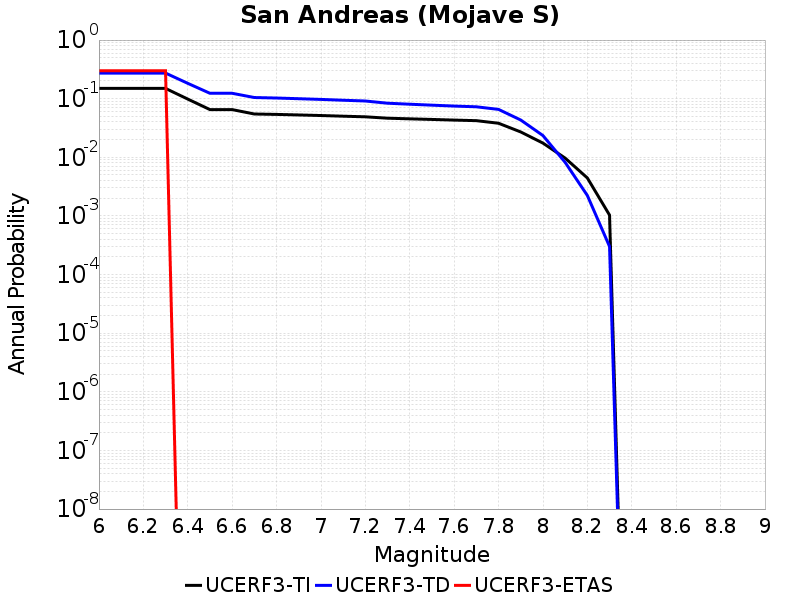

Data behind this chart, as committed beside it:
Magnitude, UCERF3-TI Prob, UCERF3-TD Prob, UCERF3-ETAS Prob
6.0, 0.1497, 0.2734, 0.3
6.1, 0.1497, 0.2734, 0.3
6.2, 0.1497, 0.2734, 0.3
6.3, 0.1497, 0.2734, 0.3
6.4, 0.0985, 0.1829, 0.0
6.5, 0.06515, 0.1236, 0.0
6.6, 0.06515, 0.1236, 0.0
6.7, 0.0548, 0.1047, 0.0
6.8, 0.05393, 0.1026, 0.0
6.9, 0.05279, 0.09992, 0.0
7.0, 0.05161, 0.0972, 0.0
7.1, 0.05028, 0.0941, 0.0
7.2, 0.04906, 0.09131, 0.0
7.3, 0.04646, 0.08374, 0.0
7.4, 0.04532, 0.08048, 0.0
7.5, 0.04426, 0.07754, 0.0
7.6, 0.04315, 0.07484, 0.0
7.7, 0.04218, 0.07271, 0.0
7.8, 0.0381, 0.06567, 0.0
7.9, 0.02707, 0.04328, 0.0
8.0, 0.01748, 0.0235, 0.0
8.1, 0.009694, 0.008205, 0.0
8.2, 0.004447, 0.002235, 0.0
8.3, 0.001034, 3.0144202E-4, 0.0
